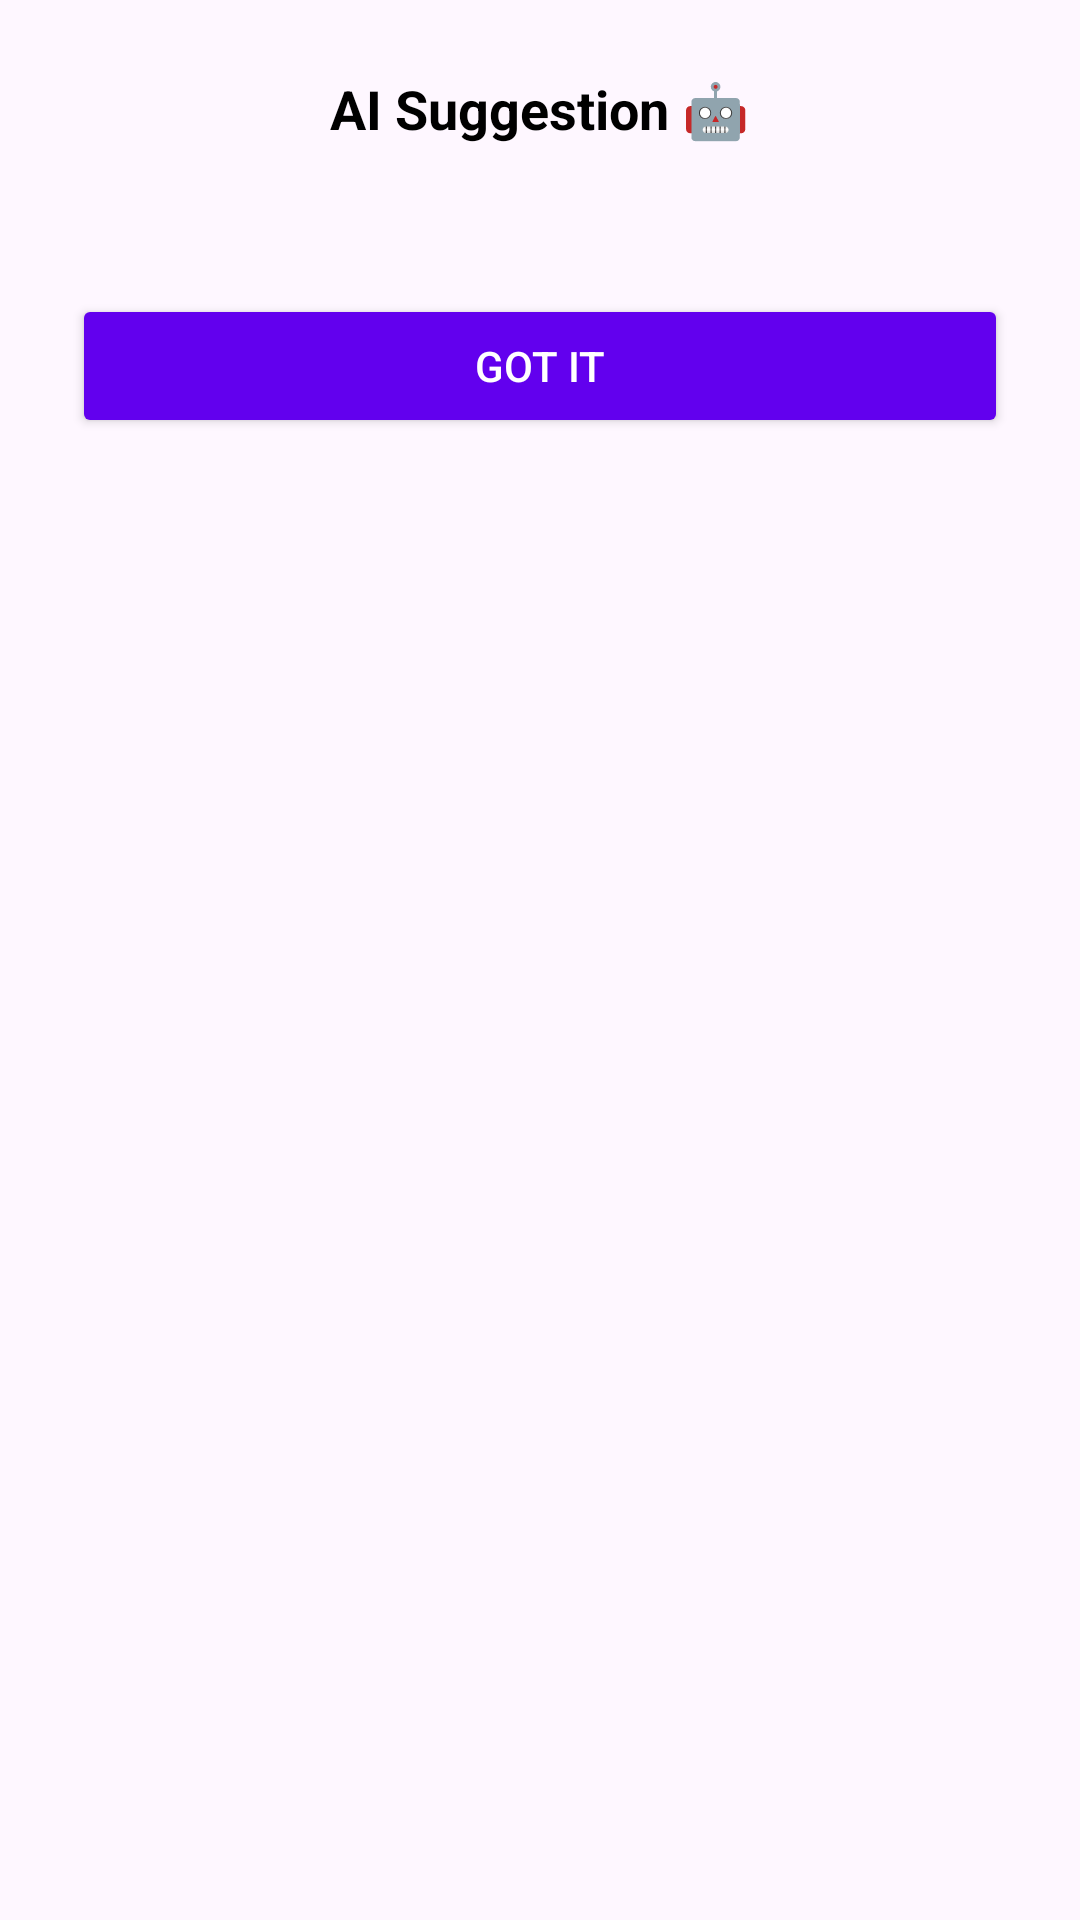

Android layout source for this screen:
<!-- AndroidManifest.xml: application theme Theme.SmartJournaling -->
<!-- res/layout/ai_response_dialog.xml -->
<?xml version="1.0" encoding="utf-8"?>
<LinearLayout
    xmlns:android="http://schemas.android.com/apk/res/android"
    android:layout_width="wrap_content"
    android:layout_height="wrap_content"
    android:padding="24dp"
    android:orientation="vertical"
    android:background="@drawable/dialog_bg"
    android:elevation="8dp">

    <TextView
        android:id="@+id/tvAiTitle"
        android:layout_width="wrap_content"
        android:layout_height="wrap_content"
        android:text="AI Suggestion 🤖"
        android:textSize="18sp"
        android:textStyle="bold"
        android:textColor="@android:color/black"
        android:layout_gravity="center_horizontal"
        android:paddingBottom="12dp"/>

    <TextView
        android:id="@+id/tvAiResponse"
        android:layout_width="wrap_content"
        android:layout_height="wrap_content"
        android:textColor="@android:color/black"
        android:textSize="16sp"/>

    <Button
        android:id="@+id/btnCloseDialog"
        android:layout_width="match_parent"
        android:layout_height="wrap_content"
        android:text="Got it"
        android:layout_marginTop="16dp"
        android:backgroundTint="@color/purple_500"
        android:textColor="@android:color/white"/>
</LinearLayout>
<!-- resources referenced by this layout -->
<resources>
  <color name="purple_500">#6200EE</color>
  <style name="Theme.SmartJournaling" parent="Base.Theme.SmartJournaling" />
  <style name="Base.Theme.SmartJournaling" parent="Theme.Material3.DayNight.NoActionBar">
          
          
      </style>
</resources>
